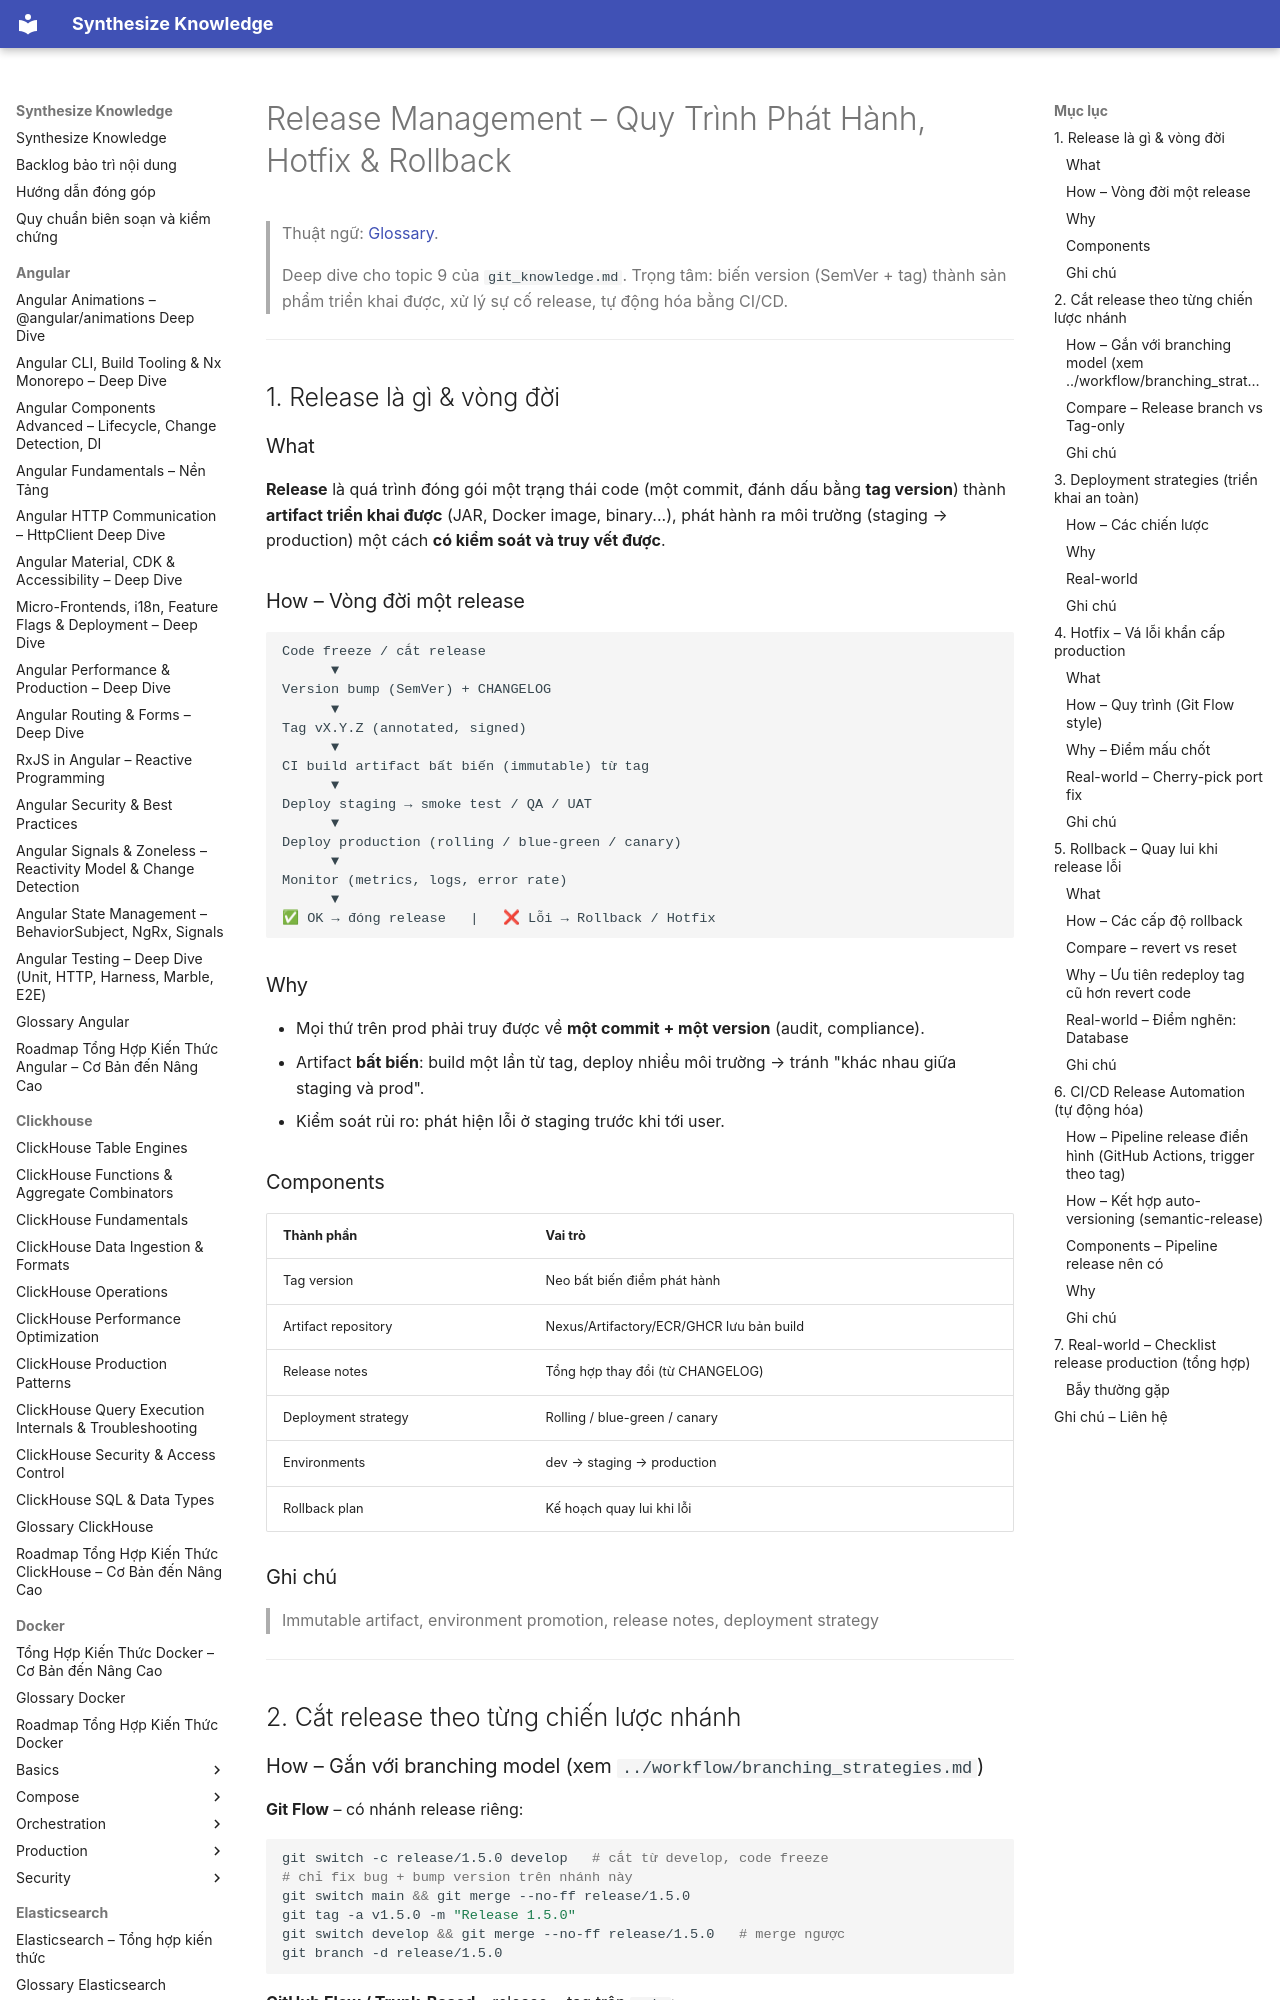

repository: hieutran2811/synthesize_knowledge · page: git/versioning/release_management/index.html · generator: mkdocs

---
title: "Release Management – Quy Trình Phát Hành, Hotfix & Rollback"
topic: git
level: mixed
review_status: needs_review
content_updated: null
last_verified: null
version_scope: "unspecified"
source_count: 0
---
# Release Management – Quy Trình Phát Hành, Hotfix & Rollback

> Thuật ngữ: [Glossary](../glossary.md).

> Deep dive cho topic 9 của `git_knowledge.md`. Trọng tâm: biến version (SemVer + tag) thành sản phẩm triển khai được, xử lý sự cố release, tự động hóa bằng CI/CD.

---

## 1. Release là gì & vòng đời

### What
**Release** là quá trình đóng gói một trạng thái code (một commit, đánh dấu bằng **tag version**) thành **artifact triển khai được** (JAR, Docker image, binary...), phát hành ra môi trường (staging → production) một cách **có kiểm soát và truy vết được**.

### How – Vòng đời một release
```
Code freeze / cắt release
      ▼
Version bump (SemVer) + CHANGELOG
      ▼
Tag vX.Y.Z (annotated, signed)
      ▼
CI build artifact bất biến (immutable) từ tag
      ▼
Deploy staging → smoke test / QA / UAT
      ▼
Deploy production (rolling / blue-green / canary)
      ▼
Monitor (metrics, logs, error rate)
      ▼
✅ OK → đóng release   |   ❌ Lỗi → Rollback / Hotfix
```

### Why
- Mọi thứ trên prod phải truy được về **một commit + một version** (audit, compliance).
- Artifact **bất biến**: build một lần từ tag, deploy nhiều môi trường → tránh "khác nhau giữa staging và prod".
- Kiểm soát rủi ro: phát hiện lỗi ở staging trước khi tới user.

### Components
| Thành phần | Vai trò |
|-----------|---------|
| Tag version | Neo bất biến điểm phát hành |
| Artifact repository | Nexus/Artifactory/ECR/GHCR lưu bản build |
| Release notes | Tổng hợp thay đổi (từ CHANGELOG) |
| Deployment strategy | Rolling / blue-green / canary |
| Environments | dev → staging → production |
| Rollback plan | Kế hoạch quay lui khi lỗi |

### Ghi chú
> Immutable artifact, environment promotion, release notes, deployment strategy

---

## 2. Cắt release theo từng chiến lược nhánh
